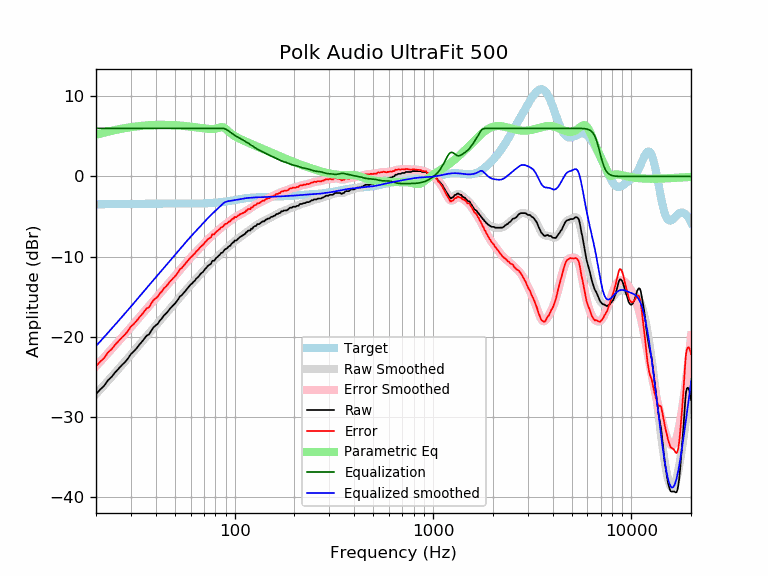

The table this chart was drawn from, first rows:
frequency, raw, error, smoothed, error_smoothed, equalization, parametric_eq, equalized_raw, equalized_smoothed, target
20, -27.13, -23.66, -27.14, -23.67, 6.00, 5.20, -21.13, -21.14, -3.47
21, -26.56, -23.09, -26.57, -23.10, 6.00, 5.34, -20.56, -20.57, -3.47
22, -26.09, -22.63, -26.01, -22.55, 6.00, 5.47, -20.09, -20.01, -3.46
23, -25.40, -21.94, -25.48, -22.02, 6.00, 5.59, -19.40, -19.48, -3.46
24, -24.97, -21.52, -24.96, -21.51, 6.00, 5.70, -18.97, -18.96, -3.45
25, -24.42, -20.97, -24.46, -21.01, 6.00, 5.79, -18.42, -18.46, -3.45
26, -23.97, -20.53, -23.99, -20.54, 6.00, 5.88, -17.97, -17.99, -3.45
27, -23.52, -20.08, -23.52, -20.08, 6.00, 5.96, -17.52, -17.52, -3.44
28, -23.15, -19.71, -23.08, -19.64, 6.00, 6.03, -17.15, -17.08, -3.44
29, -22.69, -19.26, -22.64, -19.21, 6.00, 6.09, -16.69, -16.64, -3.43
30, -22.14, -18.71, -22.22, -18.79, 6.00, 6.15, -16.14, -16.22, -3.43
31, -21.81, -18.39, -21.81, -18.39, 6.00, 6.20, -15.81, -15.81, -3.42
32, -21.44, -18.02, -21.41, -17.99, 6.00, 6.24, -15.44, -15.41, -3.42
33, -21.00, -17.59, -21.02, -17.60, 6.00, 6.28, -15.00, -15.02, -3.41
34, -20.64, -17.23, -20.64, -17.23, 6.00, 6.31, -14.64, -14.64, -3.41
35, -20.25, -16.85, -20.27, -16.87, 6.00, 6.34, -14.25, -14.27, -3.40
36, -19.85, -16.45, -19.91, -16.51, 6.00, 6.36, -13.85, -13.91, -3.40
37, -19.70, -16.30, -19.57, -16.17, 6.00, 6.38, -13.70, -13.57, -3.40
38, -19.22, -15.83, -19.23, -15.84, 6.00, 6.40, -13.22, -13.23, -3.39
39, -18.81, -15.42, -18.90, -15.51, 6.00, 6.41, -12.81, -12.90, -3.39
40, -18.57, -15.18, -18.58, -15.20, 6.00, 6.42, -12.57, -12.58, -3.39
41, -18.36, -14.98, -18.27, -14.89, 6.00, 6.43, -12.36, -12.27, -3.39
42, -17.96, -14.58, -17.97, -14.58, 6.00, 6.44, -11.96, -11.97, -3.38
43, -17.68, -14.30, -17.67, -14.29, 6.00, 6.44, -11.68, -11.67, -3.38
44, -17.33, -13.95, -17.39, -14.00, 6.00, 6.44, -11.33, -11.39, -3.38
45, -17.11, -13.73, -17.11, -13.72, 6.00, 6.43, -11.11, -11.11, -3.38
46, -16.85, -13.47, -16.83, -13.45, 6.00, 6.43, -10.85, -10.83, -3.38
47, -16.54, -13.16, -16.57, -13.19, 6.00, 6.42, -10.54, -10.57, -3.38
48, -16.29, -12.91, -16.31, -12.92, 6.00, 6.41, -10.29, -10.31, -3.38
49, -16.06, -12.68, -16.05, -12.67, 6.00, 6.40, -10.06, -10.05, -3.38
50, -15.85, -12.47, -15.80, -12.41, 6.00, 6.39, -9.85, -9.80, -3.38
51, -15.58, -12.20, -15.54, -12.16, 6.00, 6.38, -9.58, -9.54, -3.39
52, -15.30, -11.91, -15.30, -11.91, 6.00, 6.36, -9.30, -9.30, -3.39
53, -14.94, -11.55, -15.05, -11.66, 6.00, 6.34, -8.94, -9.05, -3.39
54, -14.83, -11.44, -14.81, -11.42, 6.00, 6.33, -8.83, -8.81, -3.39
55, -14.60, -11.21, -14.58, -11.19, 6.00, 6.31, -8.60, -8.58, -3.39
56, -14.37, -10.98, -14.35, -10.96, 6.00, 6.29, -8.37, -8.35, -3.39
57, -14.14, -10.75, -14.13, -10.74, 6.00, 6.27, -8.14, -8.13, -3.39
58, -13.91, -10.52, -13.92, -10.52, 6.00, 6.25, -7.91, -7.92, -3.39
59, -13.69, -10.30, -13.71, -10.32, 6.00, 6.22, -7.69, -7.71, -3.39
60, -13.47, -10.08, -13.51, -10.12, 6.00, 6.20, -7.47, -7.51, -3.39
61, -13.34, -9.95, -13.32, -9.93, 6.00, 6.18, -7.34, -7.32, -3.39
62, -13.12, -9.73, -13.13, -9.74, 6.00, 6.16, -7.12, -7.13, -3.39
63, -13.00, -9.61, -12.95, -9.56, 6.00, 6.13, -7.00, -6.95, -3.39
64, -12.73, -9.34, -12.77, -9.38, 6.00, 6.11, -6.73, -6.77, -3.39
65, -12.61, -9.22, -12.59, -9.20, 6.00, 6.09, -6.61, -6.59, -3.39
66, -12.43, -9.05, -12.41, -9.03, 6.00, 6.06, -6.43, -6.41, -3.38
67, -12.21, -8.83, -12.24, -8.86, 6.00, 6.04, -6.21, -6.24, -3.38
68, -12.04, -8.67, -12.07, -8.69, 6.00, 6.02, -6.04, -6.07, -3.37
69, -11.95, -8.58, -11.89, -8.52, 6.00, 6.00, -5.95, -5.89, -3.37
70, -11.75, -8.39, -11.72, -8.36, 6.00, 5.98, -5.75, -5.72, -3.36
71, -11.52, -8.17, -11.56, -8.20, 6.00, 5.96, -5.52, -5.56, -3.35
72, -11.40, -8.05, -11.39, -8.05, 6.00, 5.94, -5.40, -5.39, -3.35
73, -11.18, -7.84, -11.24, -7.90, 6.00, 5.93, -5.18, -5.24, -3.34
74, -11.07, -7.74, -11.09, -7.76, 6.00, 5.91, -5.07, -5.09, -3.33
75, -10.98, -7.66, -10.94, -7.62, 6.00, 5.91, -4.98, -4.94, -3.32
76, -10.89, -7.58, -10.80, -7.49, 6.00, 5.90, -4.89, -4.80, -3.31
77, -10.54, -7.24, -10.67, -7.36, 6.00, 5.91, -4.54, -4.67, -3.30
78, -10.50, -7.21, -10.53, -7.24, 6.00, 5.91, -4.50, -4.53, -3.29
79, -10.50, -7.22, -10.40, -7.12, 6.00, 5.93, -4.50, -4.40, -3.28
... 553 more rows
